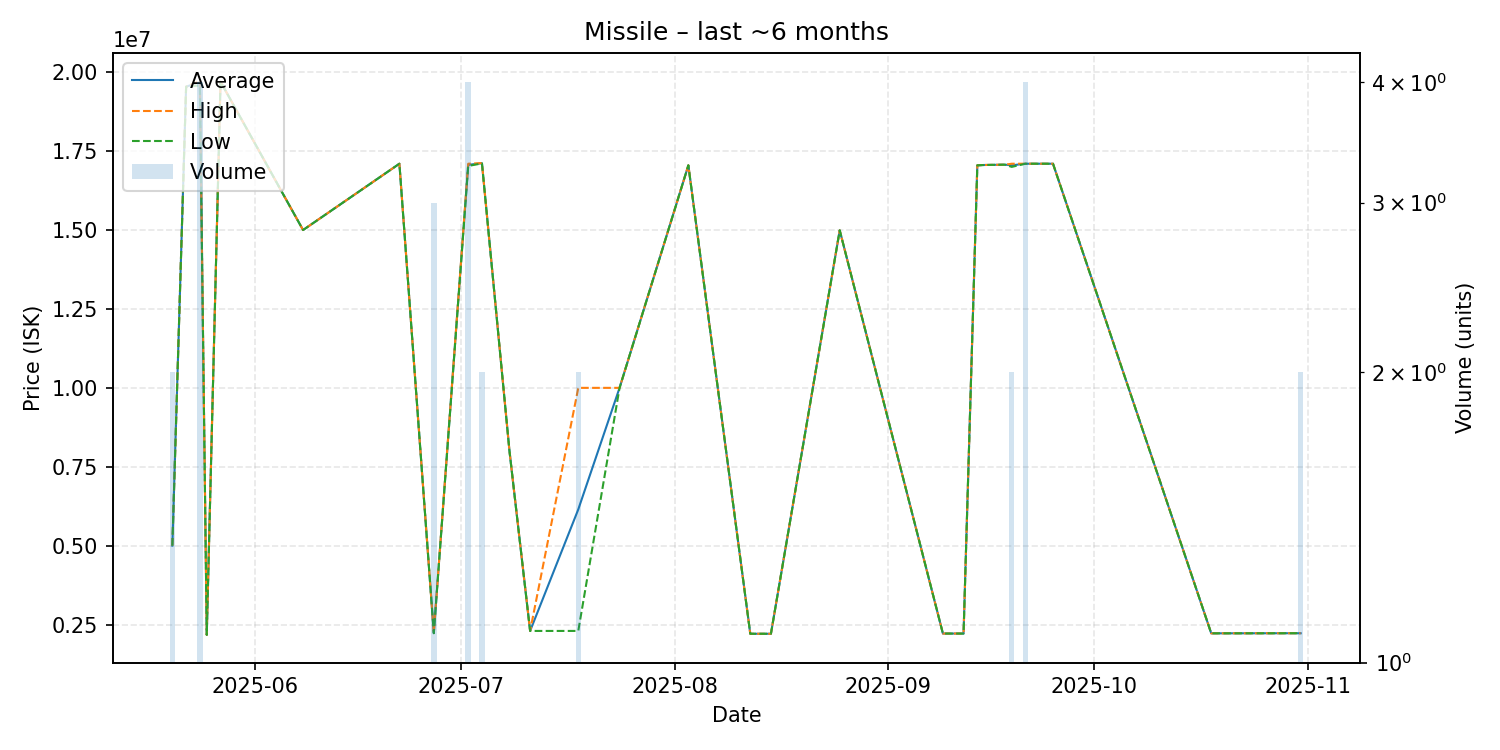

The table this chart was drawn from, first rows:
date, average, highest, lowest, order_count, volume
2025-05-20, 5000500, 5001000, 5000000, 2, 2
2025-05-22, 19540000, 19540000, 19540000, 1, 1
2025-05-24, 19687500, 19730000, 19580000, 3, 4
2025-05-25, 2175000, 2175000, 2175000, 1, 1
2025-05-27, 19700000, 19700000, 19700000, 1, 1
2025-06-08, 15000000, 15000000, 15000000, 1, 1
2025-06-22, 17100000, 17100000, 17100000, 1, 1
2025-06-27, 2230333, 2232000, 2227000, 2, 3
2025-07-02, 17065000, 17100000, 17030000, 4, 4
2025-07-04, 17115000, 17120000, 17110000, 2, 2
2025-07-08, 8000000, 8000000, 8000000, 1, 1
2025-07-11, 2300000, 2300000, 2300000, 1, 1
2025-07-18, 6150000, 10000000, 2300000, 2, 2
2025-07-24, 10000000, 10000000, 10000000, 1, 1
2025-08-03, 17050000, 17050000, 17050000, 1, 1
2025-08-12, 2210000, 2210000, 2210000, 1, 1
2025-08-15, 2210000, 2210000, 2210000, 1, 1
2025-08-25, 14990000, 14990000, 14990000, 1, 1
2025-09-09, 2217000, 2217000, 2217000, 1, 1
2025-09-12, 2217000, 2217000, 2217000, 1, 1
2025-09-14, 17050000, 17050000, 17050000, 1, 1
2025-09-15, 17060000, 17060000, 17060000, 1, 1
2025-09-18, 17070000, 17070000, 17070000, 1, 1
2025-09-19, 17050000, 17100000, 17000000, 2, 2
2025-09-21, 17100000, 17100000, 17100000, 1, 4
2025-09-25, 17100000, 17100000, 17100000, 1, 1
2025-10-18, 2224000, 2224000, 2224000, 1, 1
2025-10-30, 2227000, 2227000, 2227000, 1, 1
2025-10-31, 2226000, 2226000, 2226000, 1, 2
